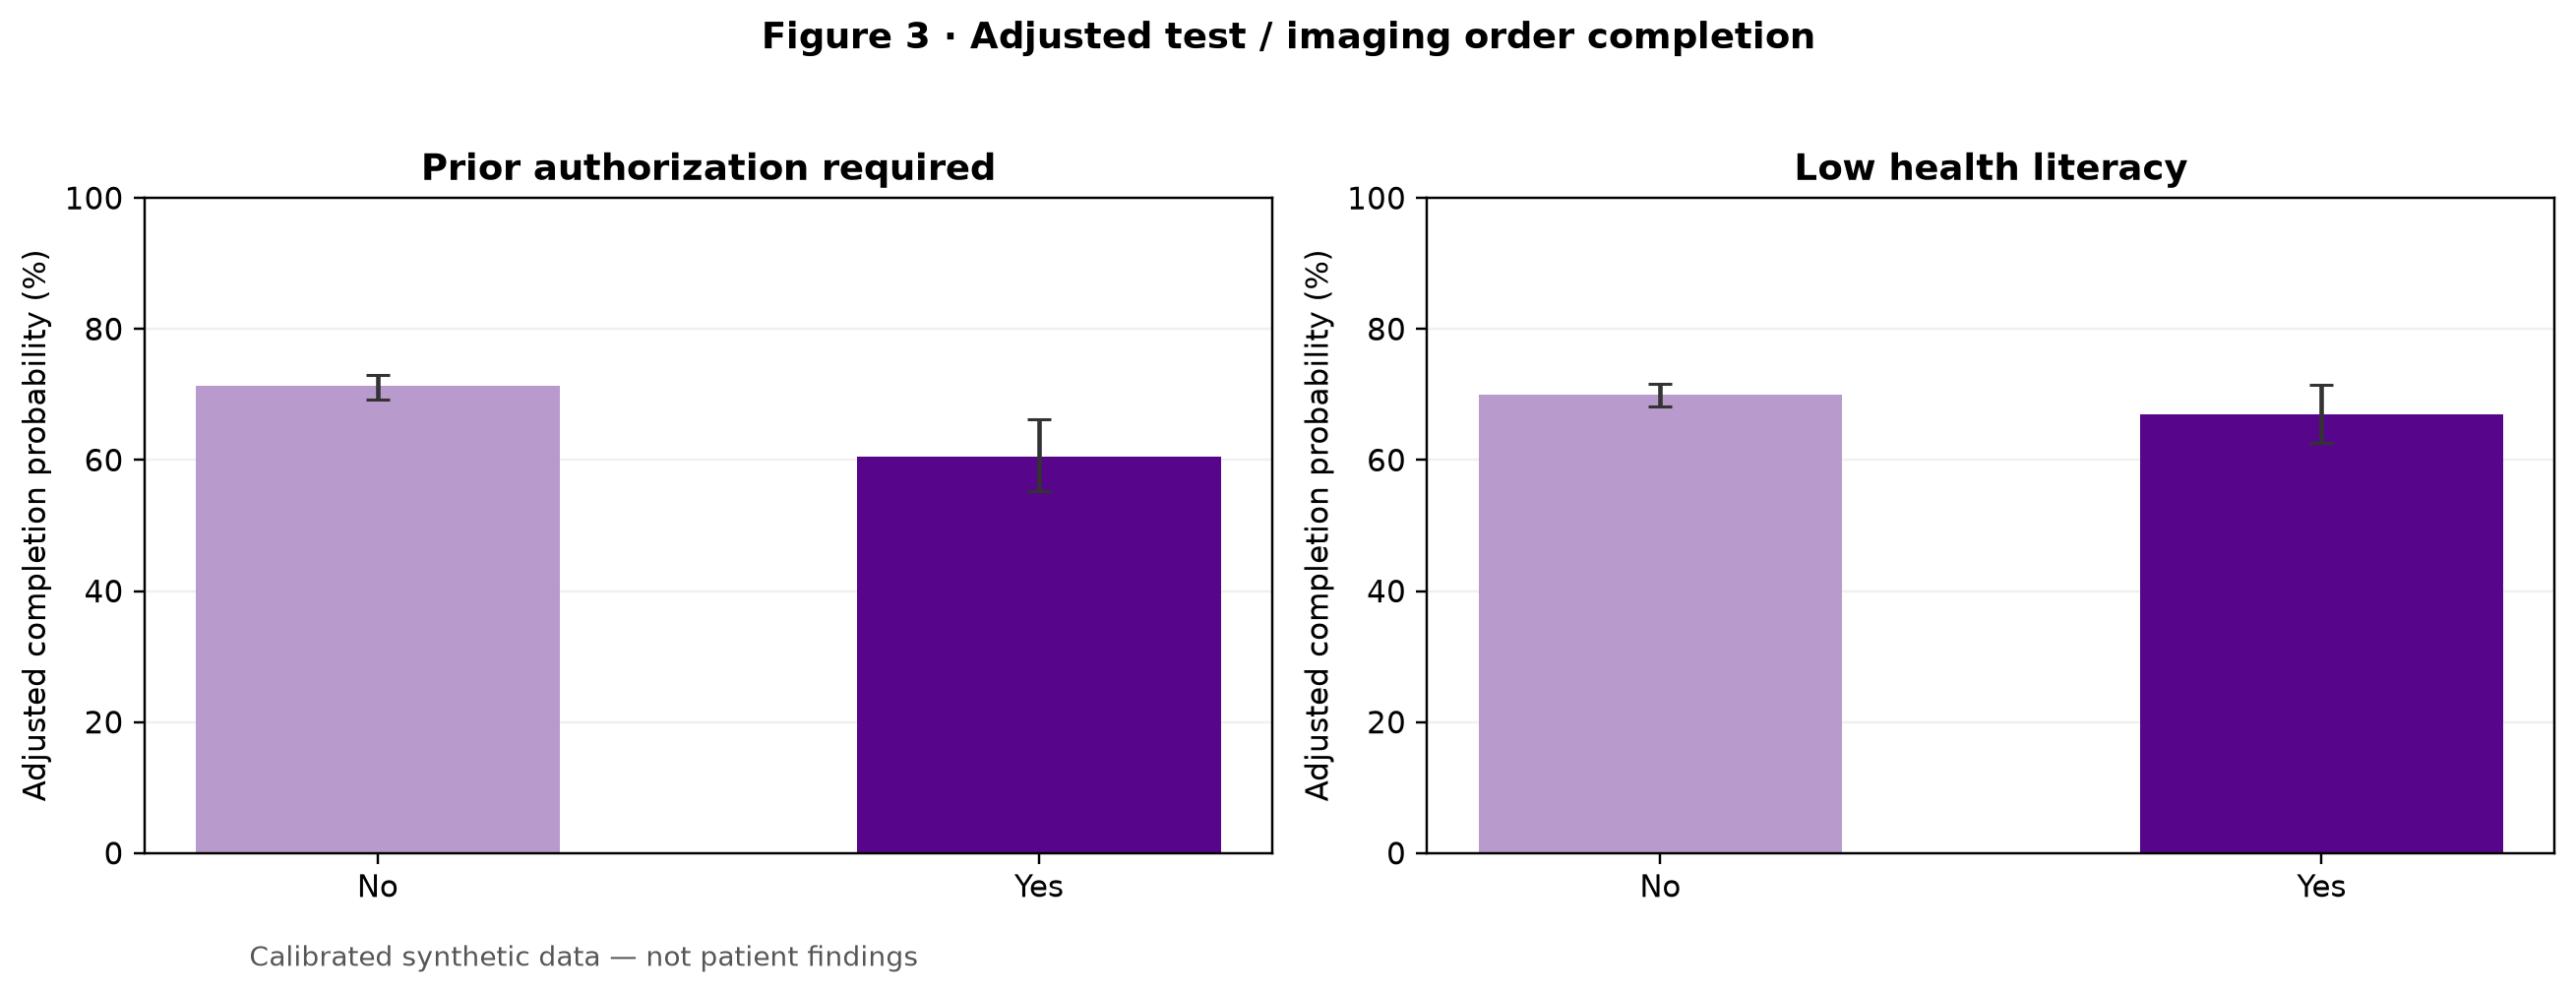

The file beside this chart, header and first rows:
level, probability, low, high, comparison
0, 0.7131, 0.6919, 0.7294, Prior authorization required
1, 0.6057, 0.5528, 0.6623, Prior authorization required
0, 0.699, 0.6824, 0.717, Low health literacy
1, 0.6704, 0.6266, 0.7142, Low health literacy
